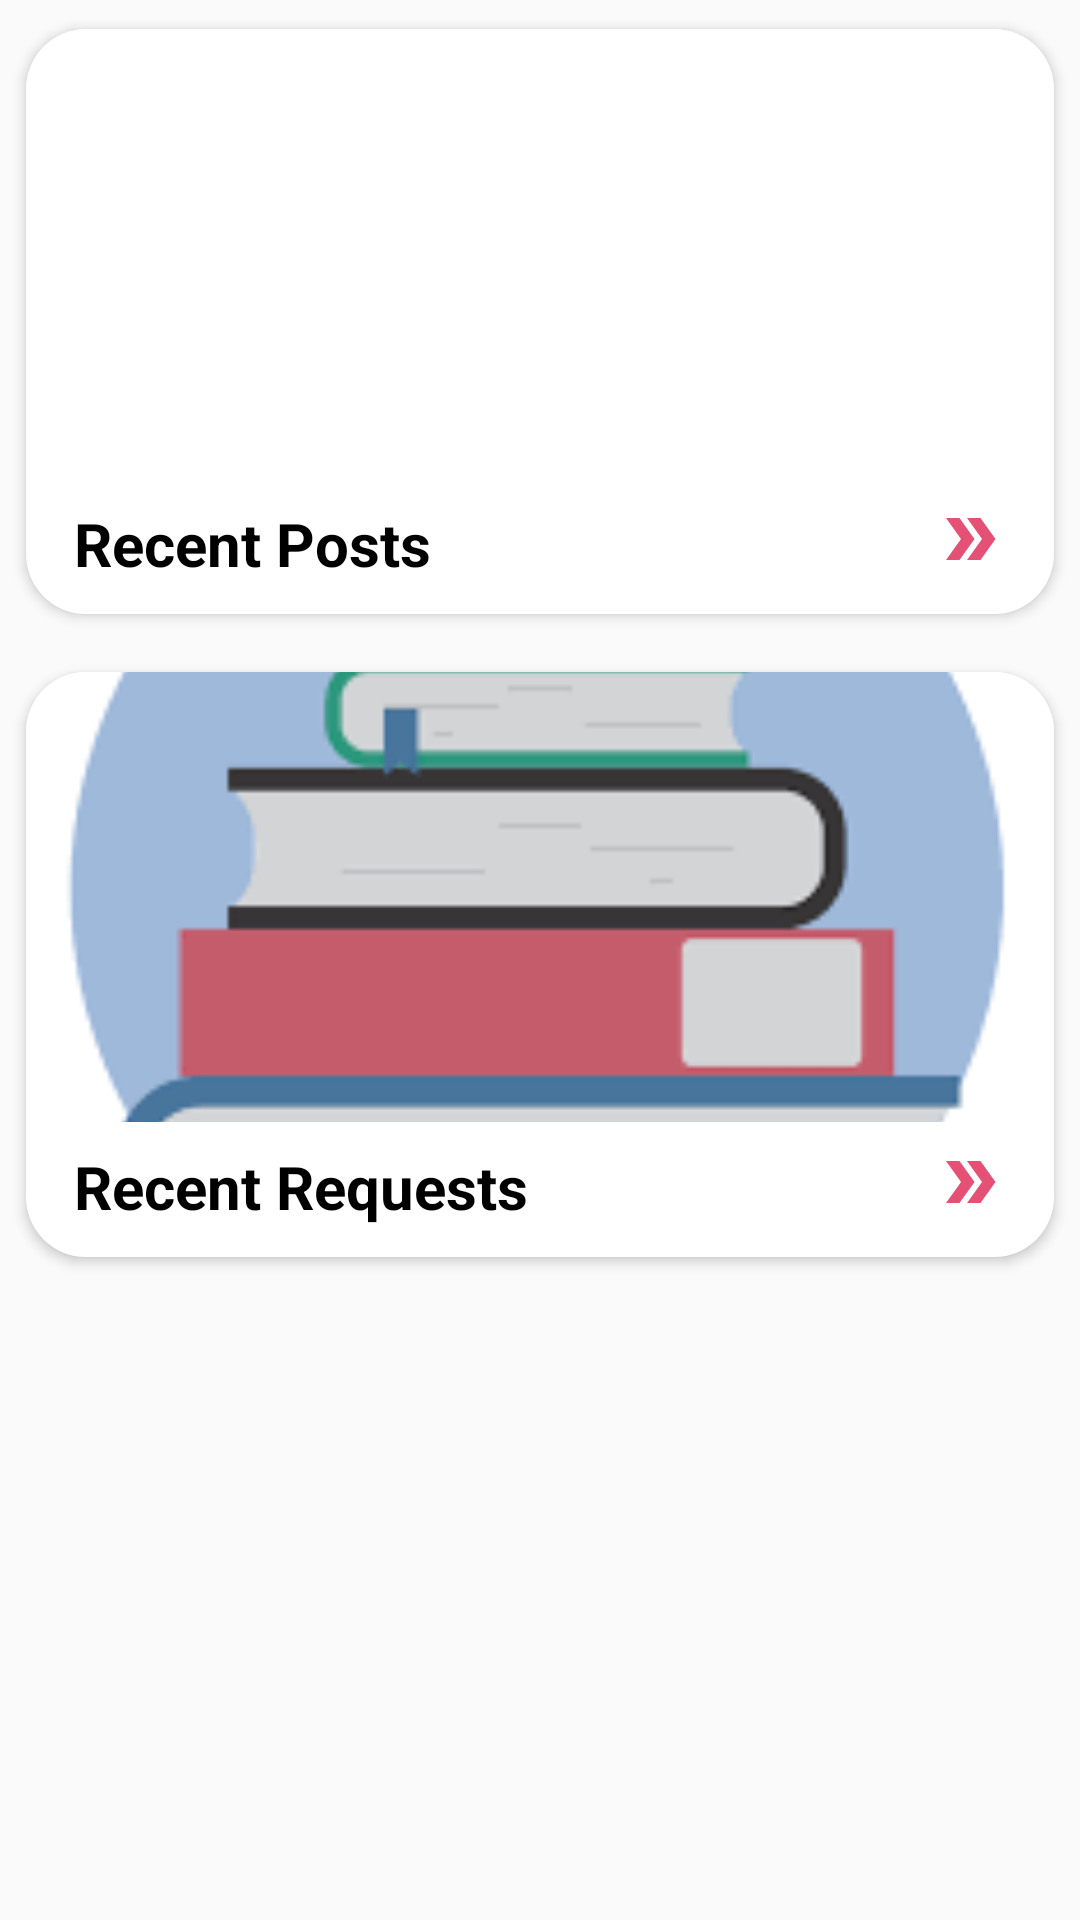

Here is an Android app screen rendered from its layout file. Give the layout XML and the strings, colors and styles it references.
<!-- AndroidManifest.xml: application theme Theme.BookshelfApplication -->
<!-- res/layout/fragment_home.xml -->
<?xml version="1.0" encoding="utf-8"?>
<androidx.constraintlayout.widget.ConstraintLayout xmlns:android="http://schemas.android.com/apk/res/android"
    xmlns:app="http://schemas.android.com/apk/res-auto"
    xmlns:tools="http://schemas.android.com/tools"
    android:layout_width="match_parent"
    android:layout_height="match_parent"
    tools:context=".HomeFragment">

    <androidx.cardview.widget.CardView
        android:id="@+id/recent_posts"
        android:layout_width="0dp"
        android:layout_height="wrap_content"
        android:clickable="true"
        android:foreground="?android:attr/selectableItemBackground"
        app:cardBackgroundColor="#E6E6E6"
        app:cardCornerRadius="20dp"
        app:cardElevation="2.5dp"
        app:cardUseCompatPadding="true"
        app:layout_constraintEnd_toEndOf="parent"
        app:layout_constraintStart_toStartOf="parent"
        app:layout_constraintTop_toTopOf="parent">

        <androidx.constraintlayout.widget.ConstraintLayout
            android:layout_width="match_parent"
            android:layout_height="195dp"
            android:background="#FFFFFF"
            android:backgroundTint="@color/white">

            <ImageView
                android:id="@+id/photo"
                android:layout_width="match_parent"
                android:layout_height="150dp"
                android:scaleType="centerCrop"
                app:layout_constraintTop_toTopOf="parent"
                app:srcCompat="@drawable/storage"
                tools:layout_editor_absoluteX="-194dp"
                tools:srcCompat="@drawable/storage" />

            <TextView
                android:id="@+id/title"
                android:layout_width="wrap_content"
                android:layout_height="wrap_content"
                android:layout_marginStart="16dp"
                android:layout_marginTop="8dp"
                android:text="Recent Posts"
                android:textColor="#000000"
                android:textSize="20sp"
                android:textStyle="bold"
                app:layout_constraintStart_toStartOf="parent"
                app:layout_constraintTop_toBottomOf="@+id/photo" />

            <ImageView
                android:id="@+id/arrow_one"
                android:layout_width="wrap_content"
                android:layout_height="wrap_content"
                android:layout_marginEnd="16dp"
                android:layout_marginBottom="3dp"
                android:src="@drawable/ic_baseline_double_arrow_24"
                app:layout_constraintBottom_toBottomOf="@+id/title"
                app:layout_constraintEnd_toEndOf="parent"
                app:layout_constraintTop_toTopOf="@+id/title" />

        </androidx.constraintlayout.widget.ConstraintLayout>
    </androidx.cardview.widget.CardView>

    <androidx.cardview.widget.CardView
        android:id="@+id/recent_requests"
        android:layout_width="0dp"
        android:layout_height="wrap_content"
        android:clickable="true"
        android:foreground="?android:attr/selectableItemBackground"
        app:cardBackgroundColor="#E6E6E6"
        app:cardCornerRadius="20dp"
        app:cardElevation="2.5dp"
        app:cardUseCompatPadding="true"
        app:layout_constraintEnd_toEndOf="parent"
        app:layout_constraintStart_toStartOf="parent"
        app:layout_constraintTop_toBottomOf="@id/recent_posts">

        <androidx.constraintlayout.widget.ConstraintLayout
            android:layout_width="match_parent"
            android:layout_height="195dp"
            android:background="#FFFFFF"
            android:backgroundTint="@color/white">

            <ImageView
                android:id="@+id/photo2"
                android:layout_width="match_parent"
                android:layout_height="150dp"
                android:scaleType="centerCrop"
                app:layout_constraintTop_toTopOf="parent"
                app:srcCompat="@drawable/request"
                tools:layout_editor_absoluteX="-194dp"
                tools:srcCompat="@drawable/request" />

            <TextView
                android:id="@+id/title2"
                android:layout_width="wrap_content"
                android:layout_height="wrap_content"
                android:layout_marginStart="16dp"
                android:layout_marginTop="8dp"
                android:text="Recent Requests"
                android:textColor="#000000"
                android:textSize="20sp"
                android:textStyle="bold"
                app:layout_constraintStart_toStartOf="parent"
                app:layout_constraintTop_toBottomOf="@+id/photo2" />

            <ImageView
                android:id="@+id/arrow"
                android:layout_width="wrap_content"
                android:layout_height="wrap_content"
                android:layout_marginEnd="16dp"
                android:layout_marginBottom="3dp"
                android:src="@drawable/ic_baseline_double_arrow_24"
                app:layout_constraintBottom_toBottomOf="@+id/title2"
                app:layout_constraintEnd_toEndOf="parent"
                app:layout_constraintTop_toTopOf="@+id/title2" />

        </androidx.constraintlayout.widget.ConstraintLayout>
    </androidx.cardview.widget.CardView>

</androidx.constraintlayout.widget.ConstraintLayout>
<!-- resources referenced by this layout -->
<resources>
  <color name="white">#FFFFFFFF</color>
  <!-- drawable ic_baseline_double_arrow_24 (drawable) -->
  <vector android:height="24dp" android:tint="#E55174"
      android:viewportHeight="24" android:viewportWidth="24"
      android:width="24dp" xmlns:android="http://schemas.android.com/apk/res/android">
      <path android:fillColor="@android:color/white" android:pathData="M15.5,5l-4.5,0l5,7l-5,7l4.5,0l5,-7z"/>
      <path android:fillColor="@android:color/white" android:pathData="M8.5,5l-4.5,0l5,7l-5,7l4.5,0l5,-7z"/>
  </vector>
  <!-- drawable request: png bitmap (drawable-v24, 2906 bytes) -->
  <style name="Theme.BookshelfApplication" parent="Theme.AppCompat.Light.DarkActionBar">
          
          <item name="colorPrimary">@color/navy_blue</item>
          <item name="colorPrimaryVariant">@color/purple_700</item>
          <item name="colorOnPrimary">@color/white</item>
          
          <item name="colorSecondary">@color/teal_200</item>
          <item name="colorSecondaryVariant">@color/teal_700</item>
          <item name="colorOnSecondary">@color/black</item>
          
          <item name="android:statusBarColor" tools:targetApi="l">?attr/colorPrimaryVariant</item>
          
      </style>
  <color name="navy_blue">#000099</color>
  <color name="purple_700">#FF3700B3</color>
  <color name="teal_200">#FF03DAC5</color>
  <color name="teal_700">#FF018786</color>
  <color name="black">#FF000000</color>
</resources>
